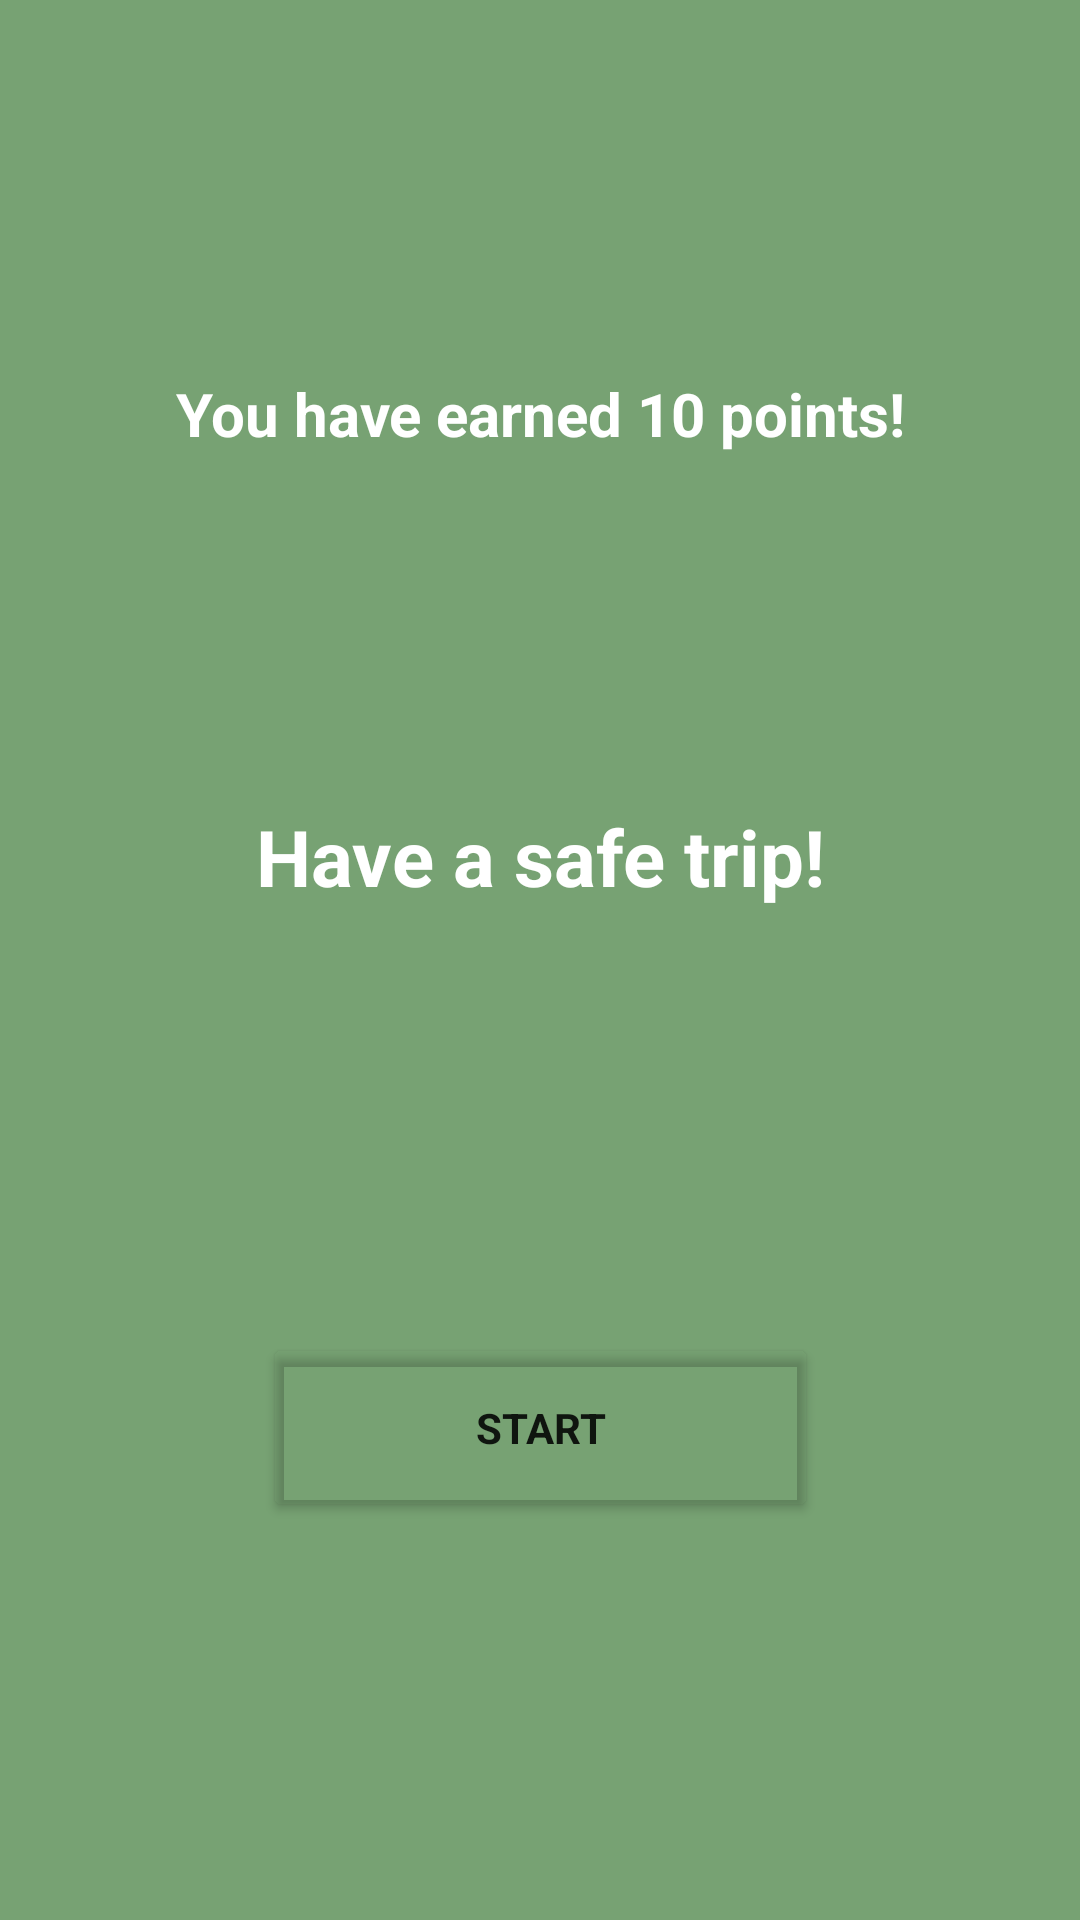

Reconstruct the res/layout file that produces this screen, plus the resources it refers to.
<!-- AndroidManifest.xml: application theme Theme.Mapify -->
<!-- res/layout/dialog_trip_loyout.xml -->
<?xml version="1.0" encoding="utf-8"?>

<androidx.constraintlayout.widget.ConstraintLayout xmlns:android="http://schemas.android.com/apk/res/android"
    xmlns:app="http://schemas.android.com/apk/res-auto"
    xmlns:tools="http://schemas.android.com/tools"
    android:layout_width="300dp"
    android:layout_gravity="center"
    android:background="@color/mapify_green"
    android:layout_height="250dp">


    <TextView
        android:layout_width="match_parent"
        android:layout_height="wrap_content"
        android:text="You have earned 10 points!"
        android:textAlignment="center"
        android:textColor="@color/white"
        android:textSize="20sp"
        android:textStyle="bold"
        app:layout_constraintBottom_toBottomOf="parent"
        app:layout_constraintEnd_toEndOf="parent"
        app:layout_constraintHorizontal_bias="0.0"
        app:layout_constraintStart_toStartOf="parent"
        app:layout_constraintTop_toTopOf="parent"
        app:layout_constraintVertical_bias="0.203" />


    <TextView
        android:layout_width="match_parent"
        android:layout_height="wrap_content"
        android:text="Have a safe trip!"
        android:textAlignment="center"
        android:textColor="@color/white"
        android:textSize="26sp"
        android:textStyle="bold"
        app:layout_constraintBottom_toBottomOf="parent"
        app:layout_constraintEnd_toEndOf="parent"
        app:layout_constraintHorizontal_bias="0.0"
        app:layout_constraintStart_toStartOf="parent"
        app:layout_constraintTop_toTopOf="parent"
        app:layout_constraintVertical_bias="0.443" />

    <Button
        android:id="@+id/startTrip"
        android:layout_width="185dp"
        android:layout_height="63dp"
        android:layout_marginHorizontal="30dp"
        android:backgroundTint="@color/transparentColor"
        android:padding="15dp"
        android:text="Start"
        android:textStyle="bold"
        app:cornerRadius="20dp"
        app:elevation="10dp"
        app:layout_constraintBottom_toBottomOf="parent"
        app:layout_constraintEnd_toEndOf="parent"
        app:layout_constraintStart_toStartOf="parent"
        app:layout_constraintTop_toTopOf="parent"
        app:layout_constraintVertical_bias="0.77"
        app:strokeColor="@color/white"
        app:strokeWidth="1dp" />


</androidx.constraintlayout.widget.ConstraintLayout>
<!-- resources referenced by this layout -->
<resources>
  <color name="mapify_green">#77A273</color>
  <color name="transparentColor">#00FFFFFF</color>
  <color name="white">#FFFFFFFF</color>
  <style name="Theme.Mapify" parent="Theme.MaterialComponents.DayNight.NoActionBar">
          
          <item name="colorPrimary">@color/mapify_green</item>
          <item name="colorPrimaryVariant">@color/mapify_green</item>
          <item name="android:colorPrimaryDark">@color/primaryColor</item>
          <item name="colorOnPrimary">@color/white</item>
          
          <item name="colorSecondary">@color/primaryColor</item>
          <item name="colorSecondaryVariant">@color/primaryColor</item>
          <item name="colorOnSecondary">@color/black</item>
  
          <item name="android:textColorHint">@color/textColor</item>
  
          <item name="fontFamily">@font/playfair_display</item>
          <item name="windowNoTitle">true</item>
          <item name="windowActionBar">false</item>
          <item name="android:windowTranslucentStatus">true</item>
          <item name="android:windowTranslucentNavigation">true</item>
  
          
          <item name="android:statusBarColor" tools:targetApi="l">?attr/colorPrimaryVariant</item>
          <item name="android:navigationBarColor">@color/primaryColor</item>
          
      </style>
  <color name="primaryColor">#FFFFFF</color>
  <color name="black">#FF000000</color>
  <color name="textColor">#FFFFFF</color>
</resources>
